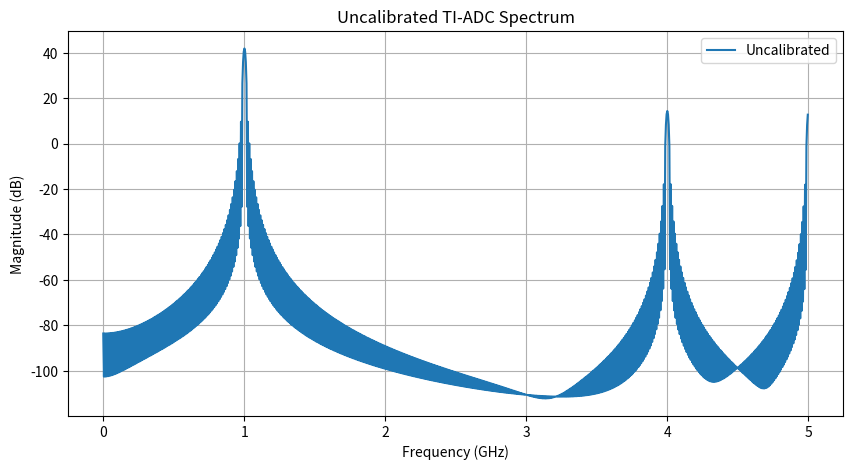
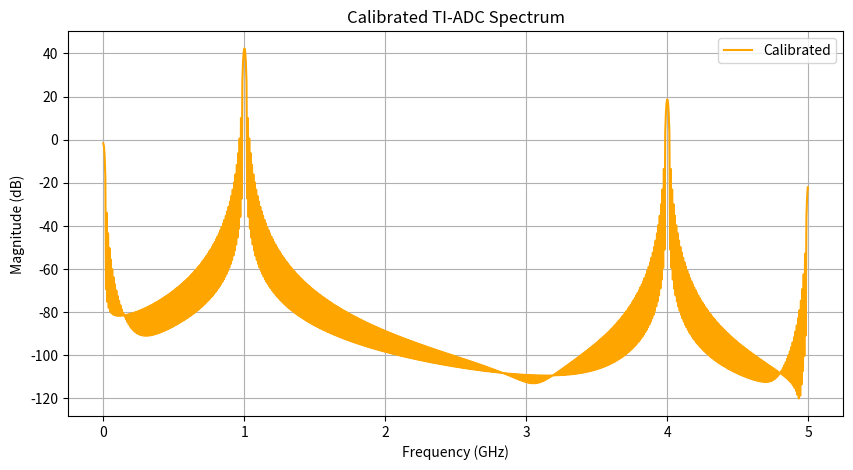

The script that saved these images, in order:
import numpy as np
import matplotlib.pyplot as plt

fs_overall = 10e9       # TI-ADC 總取樣率 (10 GHz)
Ts = 1 / fs_overall     # 總取樣週期 (100 ps)

N_samples = 1024        # 交錯後總取樣點數
N_fft = 2048            # 用於做 FFT 的長度

# (1) 調整輸入信號頻率為「對齊 FFT bin」的值
# bin_spacing = fs_overall / N_fft ≈ 4.88 MHz
# bin = 205 => 205 * 4.88 MHz ≈ 1 GHz
bin_index = 205
f_signal = bin_index * (fs_overall / N_fft)

A_signal = 0.5          # 輸入信號幅值 (0.5 V)

# 設定兩個通道的失配參數
# 時間偏移 (秒)
dt1 = 5e-12             # 通道 1 延遲 +5 ps
dt2 = -5e-12            # 通道 2 延遲 -5 ps
# 偏置失配 (伏特)
offset1 = 0.01          # 通道 1 偏置 +10 mV
offset2 = -0.01         # 通道 2 偏置 -10 mV
# 頻寬失配：使用一階低通濾波器模擬
# 通道 1 截止頻率: 3 GHz，通道 2 截止頻率: 2.5 GHz
fc1 = 3e9
fc2 = 2.5e9
tau1 = 1 / (2 * np.pi * fc1)
tau2 = 1 / (2 * np.pi * fc2)

# 兩通道交錯取樣，每個通道的取樣週期為總週期的 2 倍
T_channel = 2 * Ts      # 200 ps per channel

alpha1 = 1 - np.exp(-T_channel / tau1)
alpha2 = 1 - np.exp(-T_channel / tau2)

# 通道 1 的取樣時刻： 0 + dt1, 200 ps + dt1, 400 ps + dt1, ...
# 通道 2 的取樣時刻： 100 ps + dt2, 300 ps + dt2, 500 ps + dt2, ...
n_ch = N_samples // 2  # 每個通道的取樣點數
t_ch1 = np.arange(n_ch) * 2 * Ts + dt1
t_ch2 = np.arange(n_ch) * 2 * Ts + Ts + dt2

# 輸入信號
x_ch1 = A_signal * np.sin(2 * np.pi * f_signal * t_ch1)
x_ch2 = A_signal * np.sin(2 * np.pi * f_signal * t_ch2)

# 各通道的濾波效應 (頻寬失配)
# 一階低通濾波器的遞迴式模擬
y_ch1 = np.zeros_like(x_ch1)
y_ch2 = np.zeros_like(x_ch2)
y_ch1[0] = x_ch1[0]
y_ch2[0] = x_ch2[0]
for i in range(1, n_ch):
    y_ch1[i] = y_ch1[i - 1] + alpha1 * (x_ch1[i] - y_ch1[i - 1])
    y_ch2[i] = y_ch2[i - 1] + alpha2 * (x_ch2[i] - y_ch2[i - 1])

# 加入偏置失配
y_ch1 += offset1
y_ch2 += offset2

# 交錯合併兩個通道，形成 TI-ADC 輸出 (未校正)
y_TI_uncal = np.zeros(N_samples)
y_TI_uncal[0::2] = y_ch1  # 通道 1 放在偶數點
y_TI_uncal[1::2] = y_ch2  # 通道 2 放在奇數點

# 計算未校正的 TI-ADC 輸出 FFT / SNDR
window = np.hanning(len(y_TI_uncal))  
Y_uncal = np.fft.fft(y_TI_uncal * window, n=N_fft)
Y_uncal = Y_uncal[:N_fft // 2]
freq_axis = np.fft.fftfreq(N_fft, d=Ts)[:N_fft // 2]
mag_uncal = 20 * np.log10(np.abs(Y_uncal))

# 找到與 f_signal 最接近的 FFT bin，並計算 SNDR
bin_signal = np.argmin(np.abs(freq_axis - f_signal))
signal_power_uncal = np.abs(Y_uncal[bin_signal]) ** 2
noise_power_uncal = np.sum(np.abs(Y_uncal) ** 2) - signal_power_uncal
SNDR_uncal = 10 * np.log10(signal_power_uncal / noise_power_uncal)
print("Uncalibrated SNDR: {:.2f} dB".format(SNDR_uncal))

plt.figure(figsize=(10, 5))
plt.plot(freq_axis / 1e9, mag_uncal, label='Uncalibrated')
plt.xlabel("Frequency (GHz)")
plt.ylabel("Magnitude (dB)")
plt.title("Uncalibrated TI-ADC Spectrum")
plt.grid(True)
plt.legend()
plt.show()

# ----------------------------------
# 4(b) 校正：補償偏置、時間與頻寬失配
# ----------------------------------

# --- 偏置校正 ---
offset1_est = np.mean(y_ch1)
offset2_est = np.mean(y_ch2)
y_ch1_cal = y_ch1 - offset1_est
y_ch2_cal = y_ch2 - offset2_est

# --- 時間校正 ---
#   定義一個分數延遲補償函數 (線性插值)
def fractional_delay(signal, delay, T_samp):
    n = np.arange(len(signal))
    t_orig = n * T_samp
    # 要補償 -delay => np.interp 的 x 點為 t_orig + delay
    return np.interp(t_orig, t_orig + delay, signal)

y_ch1_cal = fractional_delay(y_ch1_cal, -dt1, T_channel)
y_ch2_cal = fractional_delay(y_ch2_cal, -dt2, T_channel)

# --- 頻寬校正 ---
# 依據已知的一階低通濾波器模型，在 f_signal 處計算補償增益
H1 = 1 / (1 + 1j * 2 * np.pi * f_signal * tau1)
H2 = 1 / (1 + 1j * 2 * np.pi * f_signal * tau2)
gain1 = 1 / np.abs(H1)
gain2 = 1 / np.abs(H2)

y_ch1_cal *= gain1
y_ch2_cal *= gain2

# --- 重建校正後的 TI-ADC 輸出 ---
y_TI_cal = np.zeros(N_samples)
y_TI_cal[0::2] = y_ch1_cal
y_TI_cal[1::2] = y_ch2_cal

# 計算校正後的 TI-ADC 輸出 FFT / SNDR
Y_cal = np.fft.fft(y_TI_cal * window, n=N_fft)
Y_cal = Y_cal[:N_fft // 2]
mag_cal = 20 * np.log10(np.abs(Y_cal))
signal_power_cal = np.abs(Y_cal[bin_signal]) ** 2
noise_power_cal = np.sum(np.abs(Y_cal) ** 2) - signal_power_cal
SNDR_cal = 10 * np.log10(signal_power_cal / noise_power_cal)
print("Calibrated SNDR: {:.2f} dB".format(SNDR_cal))

plt.figure(figsize=(10, 5))
plt.plot(freq_axis / 1e9, mag_cal, color='orange', label='Calibrated')
plt.xlabel("Frequency (GHz)")
plt.ylabel("Magnitude (dB)")
plt.title("Calibrated TI-ADC Spectrum")
plt.grid(True)
plt.legend()
plt.show()


